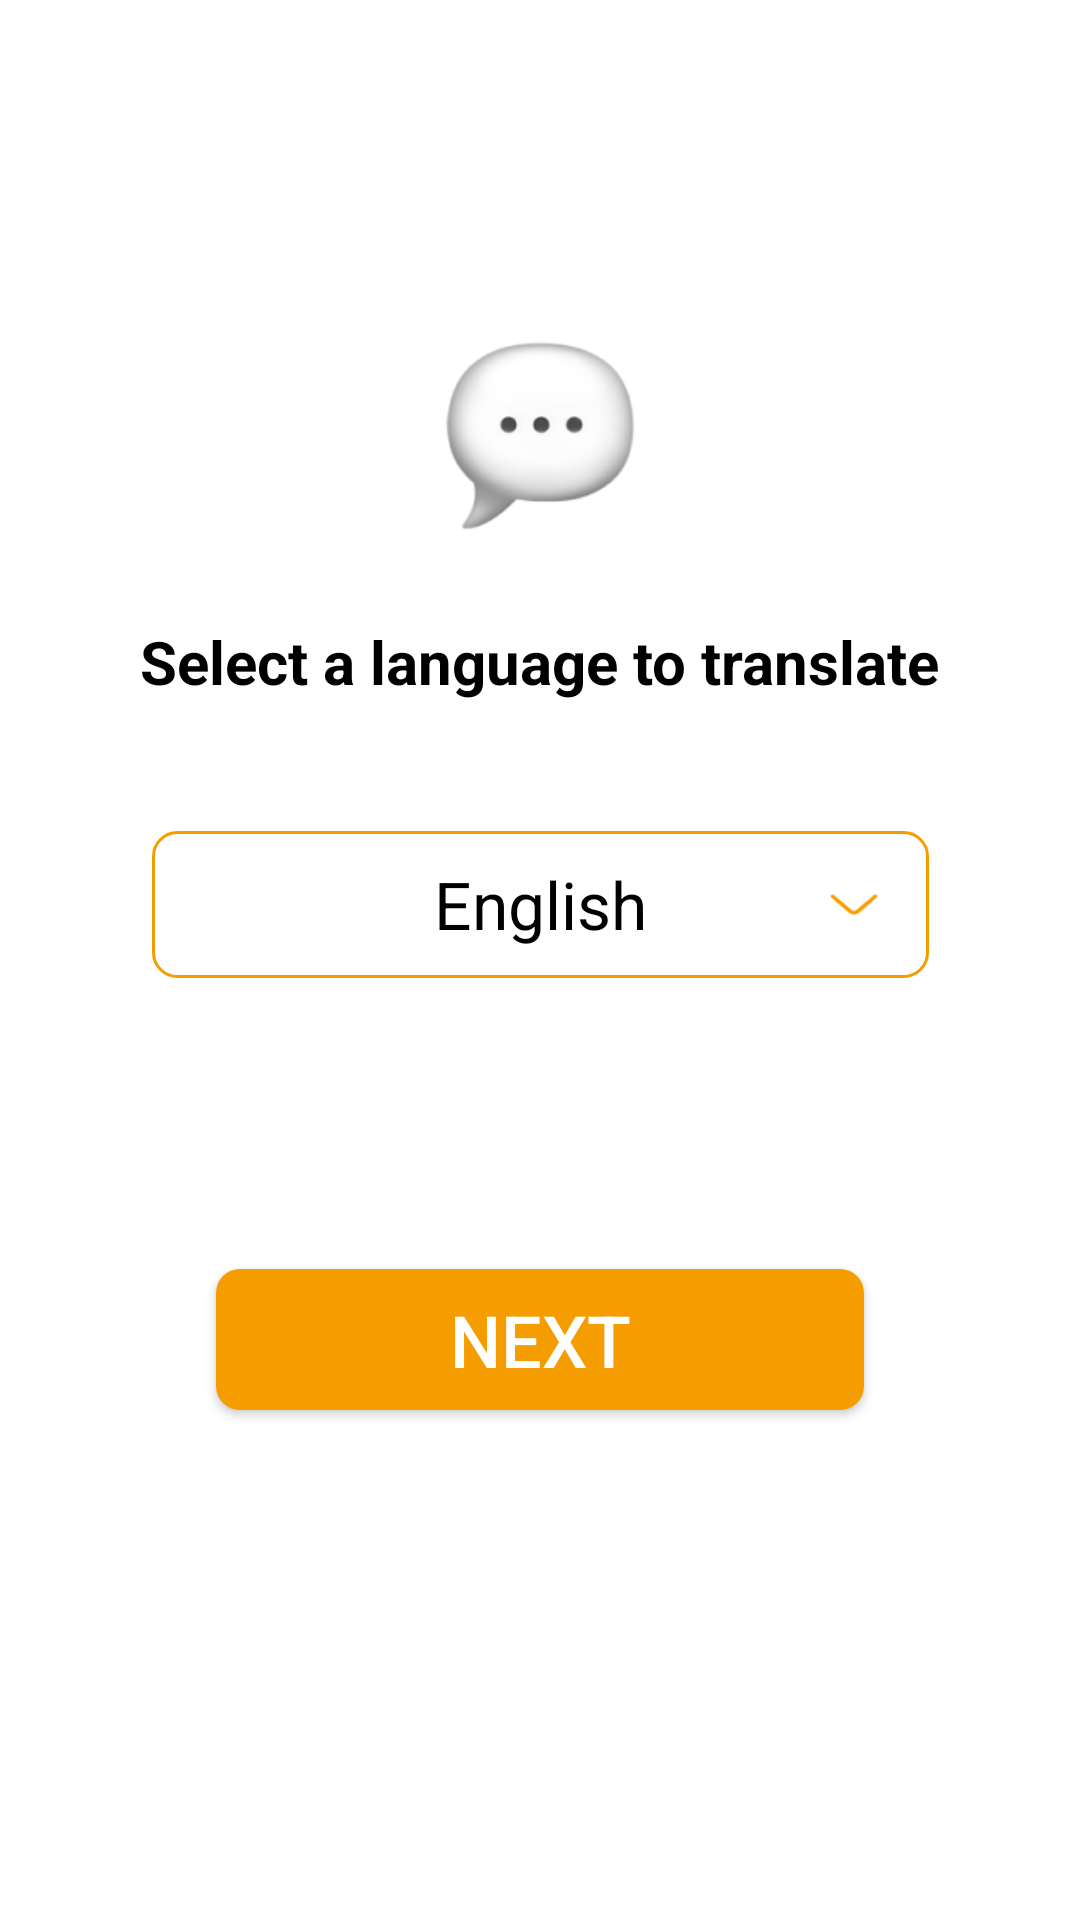

Produce the Android XML layout that renders to this screen, including the resource entries it uses.
<!-- AndroidManifest.xml: application theme Theme.KORefugee -->
<!-- res/layout/activity_translate_app2.xml -->
<?xml version="1.0" encoding="utf-8"?>
<androidx.constraintlayout.widget.ConstraintLayout xmlns:android="http://schemas.android.com/apk/res/android"
    xmlns:app="http://schemas.android.com/apk/res-auto"
    xmlns:tools="http://schemas.android.com/tools"
    android:layout_width="match_parent"
    android:layout_height="match_parent"
    tools:context=".Community.TranslateApp">

    <ImageView
        android:id="@+id/imageView4"
        android:layout_width="64dp"
        android:layout_height="64dp"
        android:layout_marginTop="113dp"
        android:background="@drawable/select"
        app:layout_constraintEnd_toEndOf="parent"
        app:layout_constraintStart_toStartOf="parent"
        app:layout_constraintTop_toTopOf="parent" />

    <TextView
        android:id="@+id/textView4"
        android:layout_width="wrap_content"
        android:layout_height="wrap_content"
        android:layout_marginTop="30dp"
        android:text="Select a language to translate"
        android:textColor="@color/black"
        android:textSize="20dp"
        android:textStyle="bold"
        app:layout_constraintEnd_toEndOf="parent"
        app:layout_constraintStart_toStartOf="parent"
        app:layout_constraintTop_toBottomOf="@+id/imageView4" />

    <TextView
        android:id="@+id/language"
        android:layout_width="259dp"
        android:layout_height="49dp"
        android:layout_marginTop="43dp"
        android:background="@drawable/roundedge_8_orangeline"
        android:gravity="center"
        android:text="English"
        android:textColor="@color/black"
        android:textSize="22dp"
        app:layout_constraintEnd_toEndOf="parent"
        app:layout_constraintStart_toStartOf="parent"
        app:layout_constraintTop_toBottomOf="@+id/textView4" />

    <ImageView
        android:layout_width="16dp"
        android:layout_height="7dp"
        android:layout_marginRight="17dp"
        android:background="@drawable/listdown"
        app:layout_constraintBottom_toBottomOf="@+id/language"
        app:layout_constraintEnd_toEndOf="@+id/language"
        app:layout_constraintTop_toTopOf="@+id/language" />

    <Button
        android:id="@+id/startButton"
        android:layout_width="216dp"
        android:layout_height="47dp"
        android:layout_marginBottom="170dp"
        android:background="@drawable/roundedge_8_orange"
        android:text="NEXT"
        android:textAllCaps="false"
        android:textColor="#FFFFFF"
        android:textSize="24sp"
        app:layout_constraintBottom_toBottomOf="parent"
        app:layout_constraintEnd_toEndOf="parent"
        app:layout_constraintStart_toStartOf="parent" />

</androidx.constraintlayout.widget.ConstraintLayout>
<!-- resources referenced by this layout -->
<resources>
  <color name="black">#FF000000</color>
  <!-- drawable listdown: png bitmap (drawable, 325 bytes) -->
  <!-- drawable roundedge_8_orange (drawable) -->
  <?xml version="1.0" encoding="utf-8"?>
  <selector xmlns:android="http://schemas.android.com/apk/res/android">
      <item android:state_focused="false" android:state_pressed="false">
          <shape>
              <solid android:color="#F59D00"/>
              <corners android:radius="8dp" />
          </shape>
      </item>
  </selector>
  <!-- drawable roundedge_8_orangeline (drawable) -->
  <?xml version="1.0" encoding="utf-8"?>
  <selector xmlns:android="http://schemas.android.com/apk/res/android">
      <item android:state_focused="false" android:state_pressed="false">
          <shape>
              <stroke android:color="#F59D00" android:width="1dp"/>
              <solid android:color="#FFFFFF"/>
              <corners android:radius="8dp" />
          </shape>
      </item>
  </selector>
  <!-- drawable select: png bitmap (drawable, 11824 bytes) -->
  <style name="Theme.KORefugee" parent="Theme.MaterialComponents.DayNight.DarkActionBar">
          
          <item name="colorPrimary">#F59D00</item>
          <item name="colorPrimaryVariant">#F59D00</item>
          <item name="colorOnPrimary">@color/white</item>
          
          <item name="colorSecondary">#F59D00</item>
          <item name="colorSecondaryVariant">#F59D00</item>
          <item name="colorOnSecondary">@color/white</item>
          
          <item name="android:statusBarColor">?attr/colorPrimaryVariant</item>
          
          <item name="windowActionBar">false</item>
          <item name="windowNoTitle">true</item>
          <item name="android:windowFullscreen">true</item>
      </style>
  <color name="white">#FFFFFFFF</color>
</resources>
